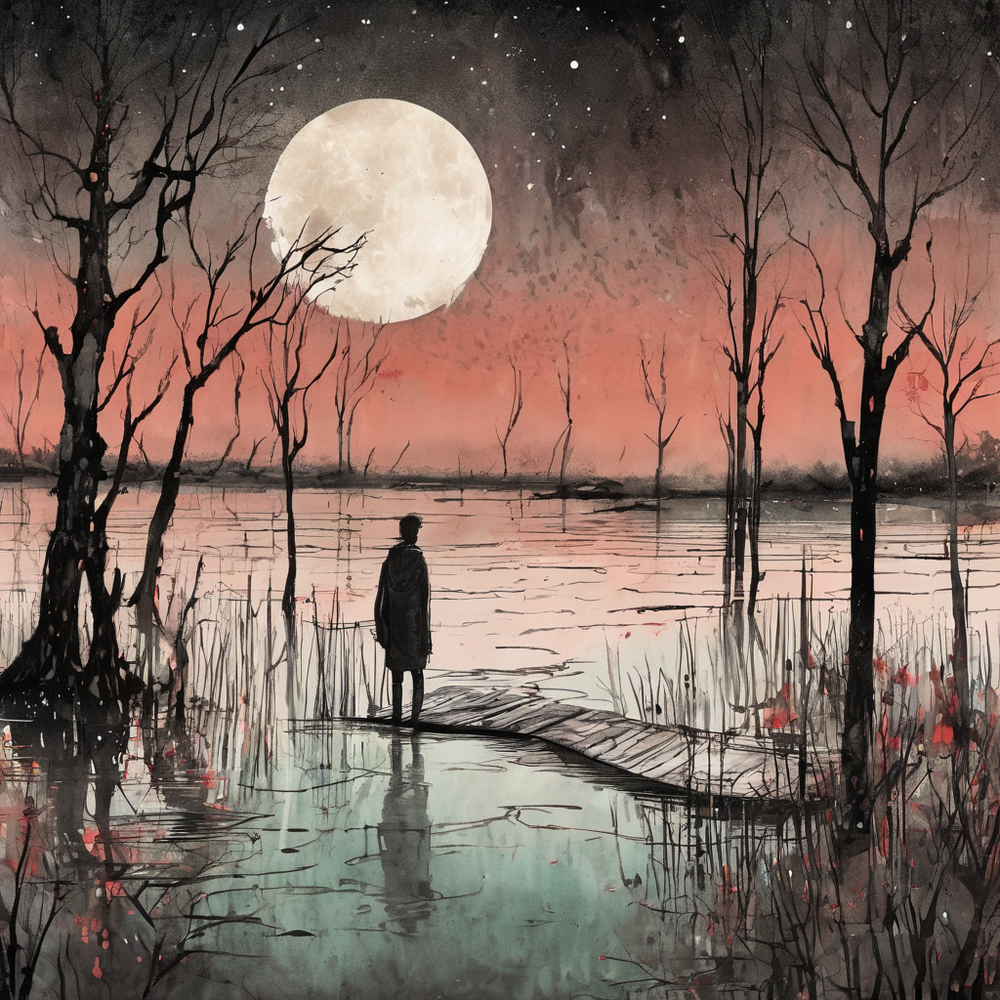
Generation parameters embedded in this image by AUTOMATIC1111 Stable Diffusion web UI or a fork of it (Forge, ...) (PNG 'parameters' text chunk):
linquivera,Ink illustration,(anime:0.5),brown tones,aged black red paper,inkpunk,moonlight,ink stains,ink splashes,drips,surreal,a man standing on a dock in swampy wetlands,(at a distance),Will-o'-the-wisp,moonlit,lonely,solitude,windy,tall trees,willows,willowy,OverallDetail,extremely detailed,UHD,(long exposure , dystopian but extremely beautiful:1.4)
Negative prompt: ugly, deformed, noisy, blurry, low contrast, realism, photorealistic
Steps: 20, Sampler: DPM++ 2M, Schedule type: Karras, CFG scale: 3, Seed: 2140201695, Size: 1024x1024, Model hash: c3045c30d8, Model: SDXL1.0_NewCreativityXL_10, Style Selector Enabled: True, Style Selector Randomize: True, Style Selector Style: Tribal, CreaPrompt: Collection, Version: v1.9.4